Image classification data set "augmented_dataset" (NamanGandhi2005/Ultra-fruit-analyser on GitHub). Class labels (21): apple stage 1, apple stage 2, apple stage 3, banana stage 1, banana stage 2, banana stage 3, banana stage 4, banana stage 5, banana stage 6, banana stage 7, banana stage 8, banana stage 9, mango stage 1, mango stage 2, mango stage 3, mango stage 4, orange stage 1, orange stage 2, orange stage 3, orange stage 4, orange stage 5.

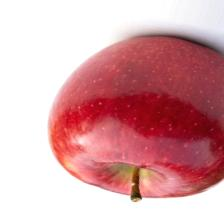
Label: apple stage 2

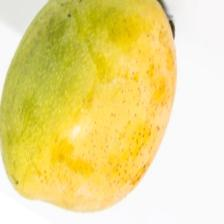
Label: mango stage 2

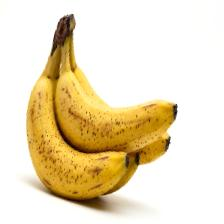
Label: banana stage 5

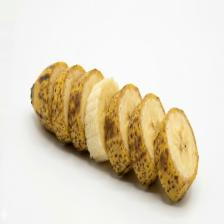
Label: banana stage 6

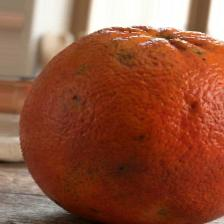
Label: orange stage 4

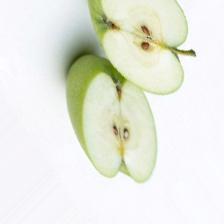
Label: apple stage 1
